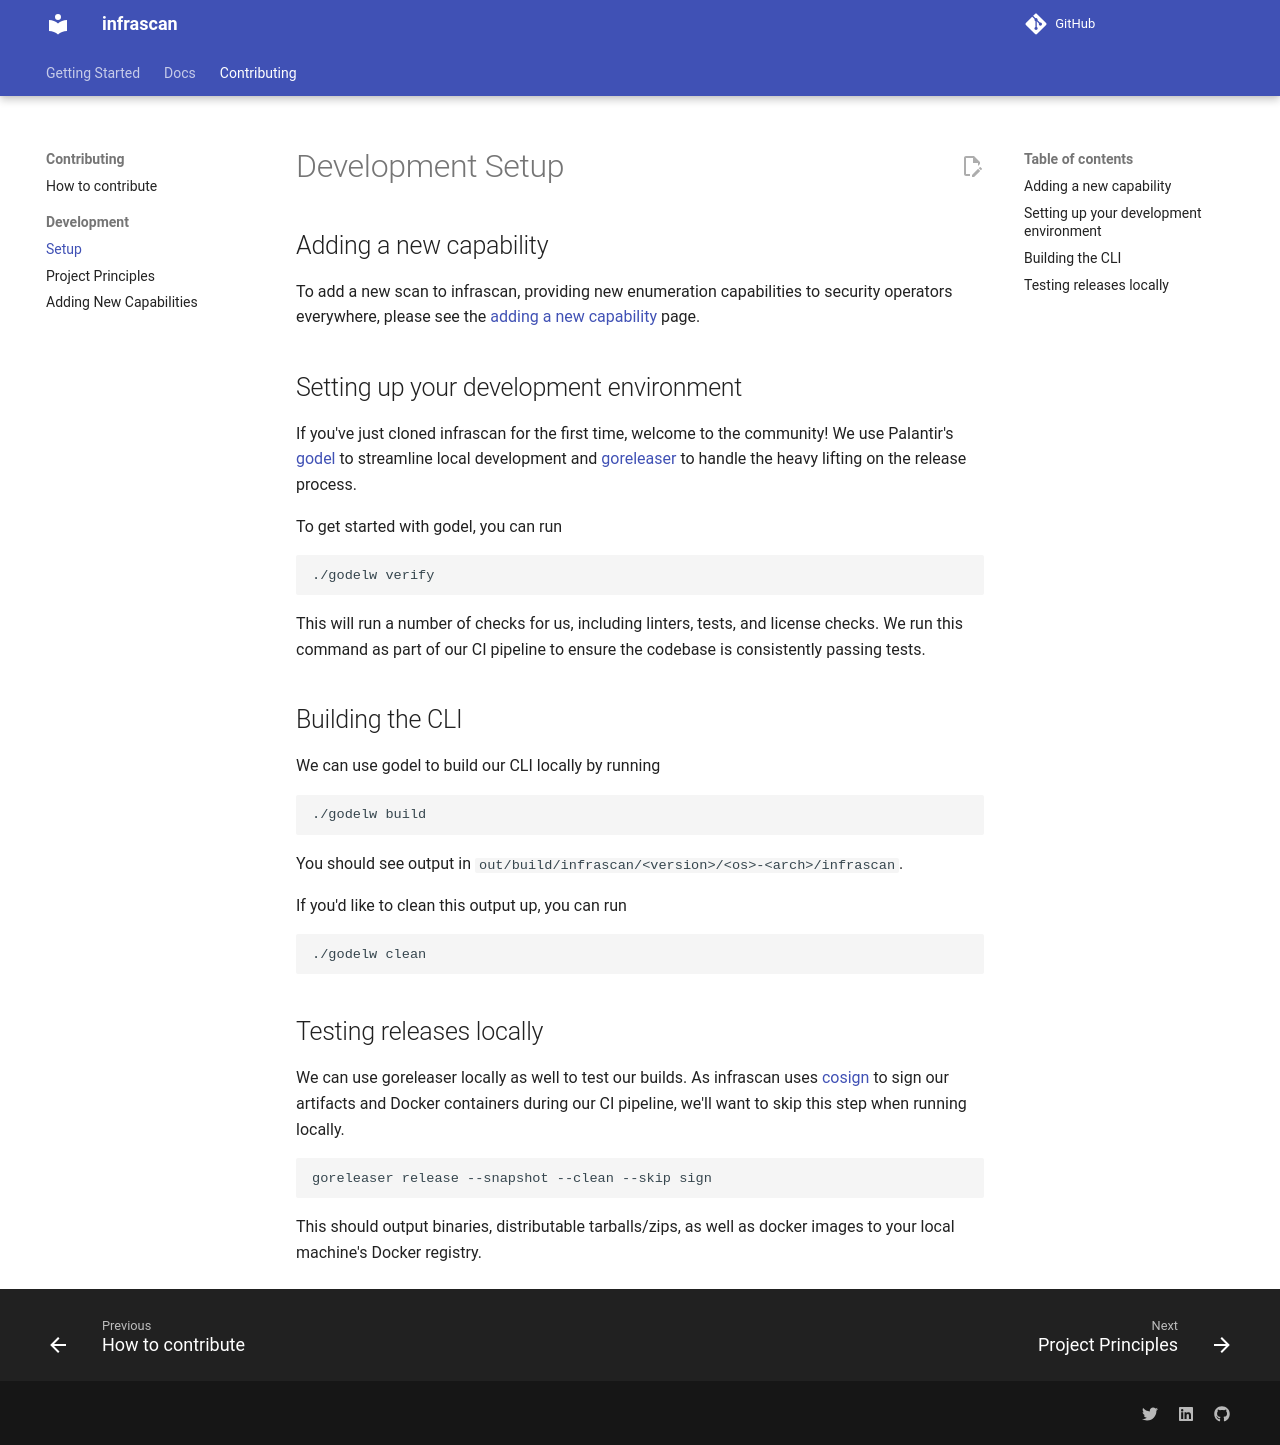

repository: method-security/infrascan · page: development/setup.html · generator: mkdocs

# Development Setup

## Adding a new capability

To add a new scan to infrascan, providing new enumeration capabilities to security operators everywhere, please see the [adding a new capability](./adding.md) page.

## Setting up your development environment

If you've just cloned infrascan for the first time, welcome to the community! We use Palantir's [godel](https://github.com/palantir/godel) to streamline local development and [goreleaser](https://goreleaser.com/) to handle the heavy lifting on the release process.

To get started with godel, you can run

```bash
./godelw verify
```

This will run a number of checks for us, including linters, tests, and license checks. We run this command as part of our CI pipeline to ensure the codebase is consistently passing tests.

## Building the CLI

We can use godel to build our CLI locally by running

```bash
./godelw build
```

You should see output in `out/build/infrascan/<version>/<os>-<arch>/infrascan`.

If you'd like to clean this output up, you can run

```bash
./godelw clean
```

## Testing releases locally

We can use goreleaser locally as well to test our builds. As infrascan uses [cosign](https://github.com/sigstore/cosign) to sign our artifacts and Docker containers during our CI pipeline, we'll want to skip this step when running locally.

```bash
goreleaser release --snapshot --clean --skip sign
```

This should output binaries, distributable tarballs/zips, as well as docker images to your local machine's Docker registry.
